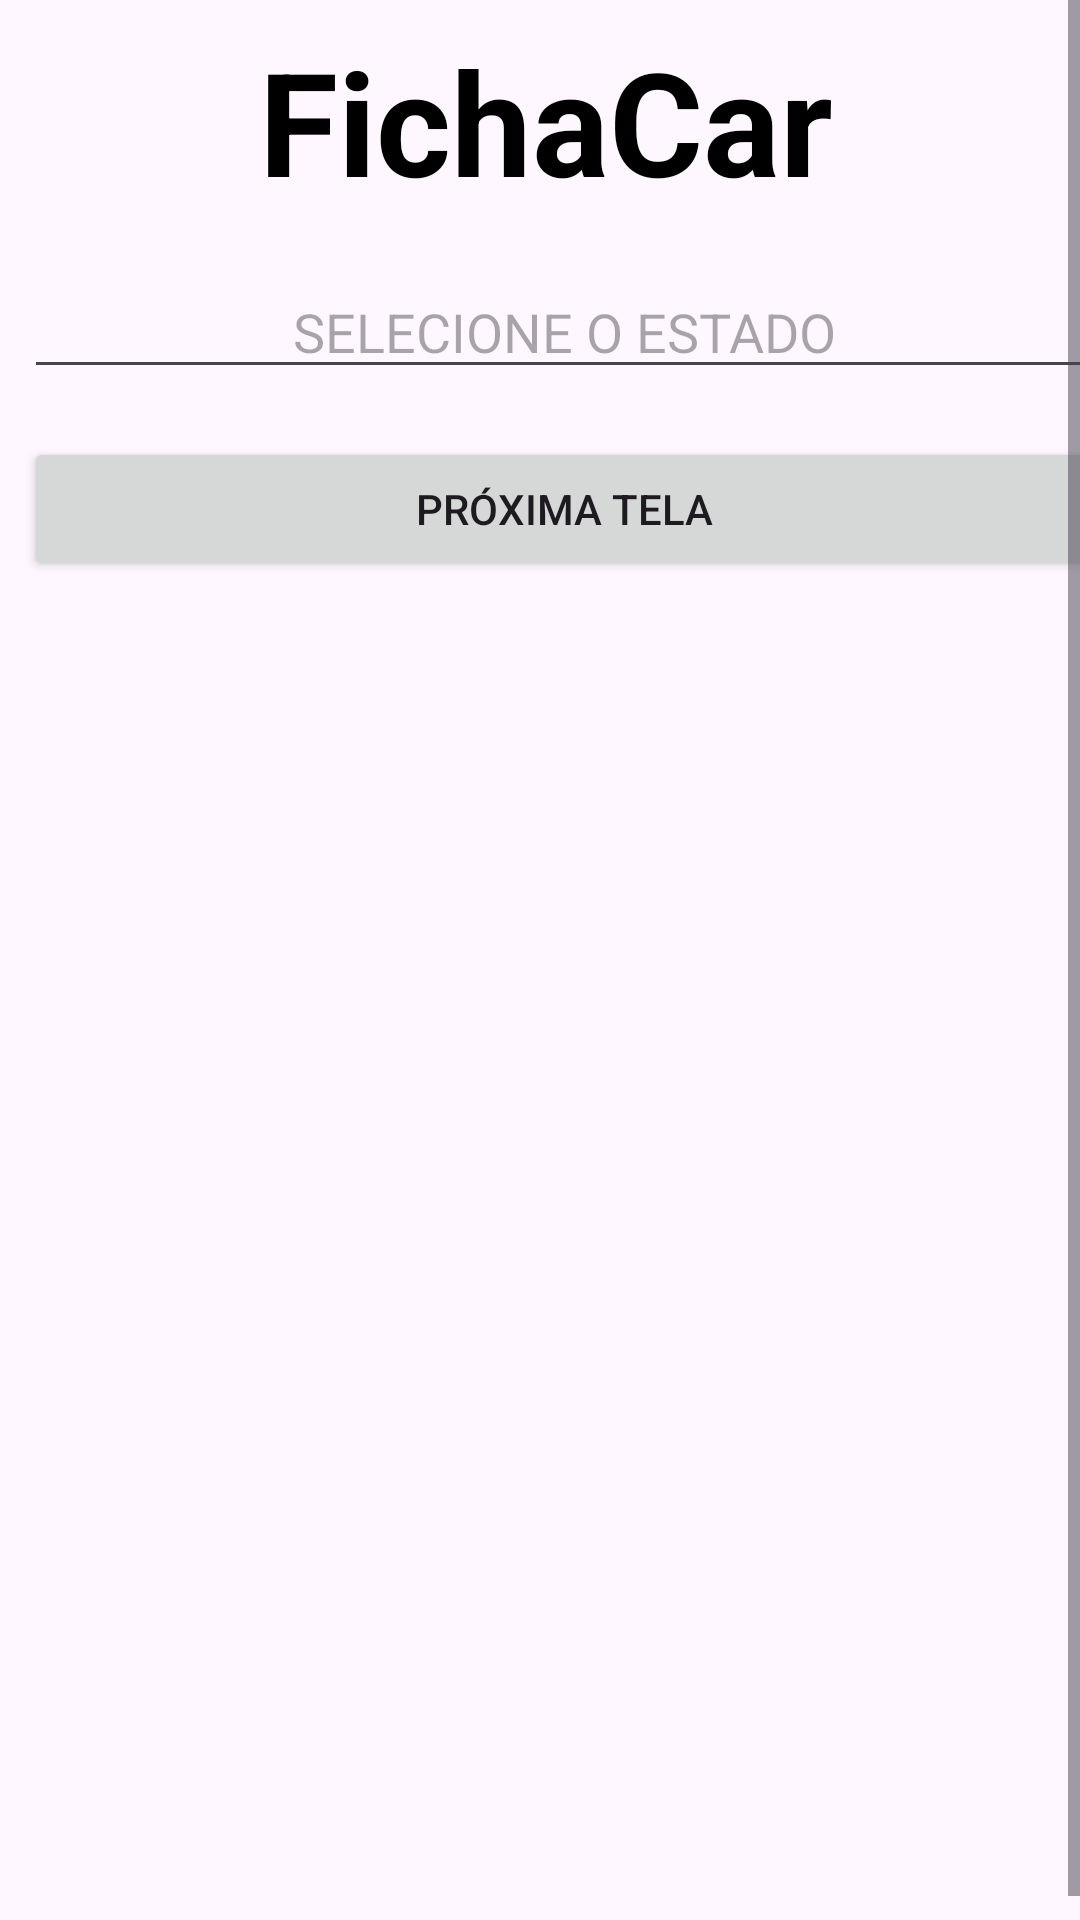

Write the Android layout XML for this screen, with the resource values it uses.
<!-- AndroidManifest.xml: application theme Theme.FichaCar -->
<!-- res/layout/activity_main.xml -->
<?xml version="1.0" encoding="utf-8"?>
<ScrollView
    xmlns:android="http://schemas.android.com/apk/res/android"
    xmlns:app="http://schemas.android.com/apk/res-auto"
    xmlns:tools="http://schemas.android.com/tools"
    android:fillViewport="true"
    android:layout_height="match_parent"
    android:layout_width="match_parent">

    <LinearLayout
        android:layout_width="match_parent"

        android:layout_height="match_parent"
        android:layout_margin="8dp"
        android:orientation="vertical"
        tools:context=".MainActivity">


        <TextView
            android:id="@+id/textView"
            android:layout_width="wrap_content"
            android:layout_height="wrap_content"
            android:layout_gravity="center"
            android:text="FichaCar "
            android:textColor="#000000"
            android:textSize="48sp"
            android:textStyle="bold" />


        <AutoCompleteTextView
            android:id="@+id/autoCompleteTextView"
            android:layout_width="match_parent"
            android:layout_height="wrap_content"
            android:layout_gravity="center"
            android:layout_marginTop="16dp"
            android:layout_marginBottom="16dp"
            android:gravity="center"
            android:hint="SELECIONE O ESTADO" />

        <Button
            android:id="@+id/next"
            android:layout_width="match_parent"
            android:layout_height="wrap_content"
            android:text="próxima tela"
            android:textAllCaps="true" />
    </LinearLayout>
</ScrollView>
<!-- resources referenced by this layout -->
<resources>
  <style name="Theme.FichaCar" parent="Base.Theme.FichaCar" />
  <style name="Base.Theme.FichaCar" parent="Theme.Material3.DayNight.NoActionBar">
          
          
      </style>
</resources>
